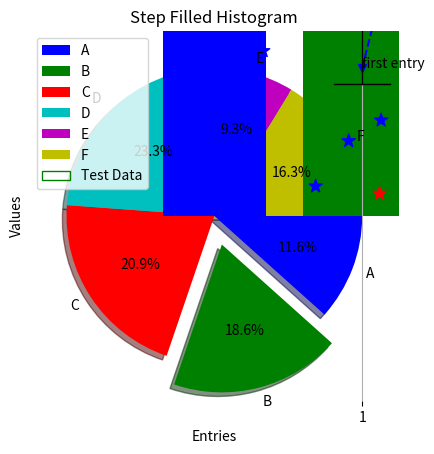

Source code (Python):
#利用matplotlib作图
import numpy as np
from matplotlib import pyplot as plt
from matplotlib import pylab as plb
#折线图
x = range(1,11)
values1 = [1,5,8,9,2,0,3,10,4,7]
values2 = [3,8,9,2,1,2,4,7,6,6]
#坐标轴设置
ax = plt.axes()  #坐标轴句柄
ax.set_xlim([0,11])
ax.set_ylim([-1,11])
ax.set_xticks(list(range(1,11)))
ax.set_yticks(list(range(0,11)))
ax.grid()
plt.plot(x,values1,'v--',color='b')
plt.plot(x,values2,'o:',color='r')
#字符添加
plt.xlabel('Entries')
plt.ylabel('Values')
plt.annotate(xy=[1,1],text='first entry')
plt.legend(['First','Second'],loc=4)  #loc图例位置在第四象限
plt.show()

#饼图
values = [5,8,9,10,4,7]
colors = ['b','g','r','c','m','y']
labels = []
labels_ord = list(range(65,71))
for i in labels_ord:
    char = chr(i)
    labels.append(char)
explode = (0,0.2,0,0,0,0)
#labels设置标签，explode设置版块的分离，autopct展示版块的百分比
#counterclock决定扇形的方向，shadow决定是否有阴影
plt.pie(values,colors=colors,labels=labels,
        explode=explode,autopct='%1.1f%%',
        counterclock=False,shadow=True)
plt.title('Values')
plt.show()

#柱状图
values = [5,8,9,10,4,7]
widths = [.7,.8,.7,.7,.7,.7]
colors = ['b','g','r','c','m','y']
#align决定柱状图的对齐方式
plt.bar(range(0,6),values,width=widths,color=colors,align='center')
plt.show()

#直方图
x = 20 * np.random.randn(10000)  #生成了一个含有10000个元素且服从正态分布的数组x
#bins为条形数，range为横坐标范围，histtype线条类型，align对齐方式，label图例名称
plt.hist(x,bins=25,range=(-50,50),histtype='step',
    align='mid',color='g',label='Test Data'       
    )
plt.legend()
plt.title('Step Filled Histogram')
plt.show()

#箱线图
spread = 100 * np.random.rand(100)
center = np.ones(50) * 50  #ones(n)生成长度为50，元素全为1的数组
filter_high = 100 * np.random.rand(10) * 100
filter_low = -100 * np.random.rand(10) * 100
data = np.concatenate(
    (spread,center,filter_high,filter_low)
)  #concatenate组合数据
#sym异常点颜色外观，notch=True创建有凹口的箱盒，notch=False为方形箱盒
plt.boxplot(data,sym='gx',widths=0.75,notch=True)
plt.show()

#散点图
x1 = 5 * np.random.rand(40)
x2 = 5 * np.random.rand(40) + 25
x3 = 25 * np.random.rand(20)
x = np.concatenate((x1,x2,x3))
y1 = 5 * np.random.rand(40)
y2 = 5 * np.random.rand(40) + 25
y3 = 25 * np.random.rand(20)
y = np.concatenate((y1,y2,y3))
color_array = ['b'] * 40 + ['g'] * 40 + ['r'] * 20
#s标记点的大小，marker为点的标记
plt.scatter(x,y,s=100,marker='*',c=color_array)
z = np.polyfit(x,y,1)  #polyfit多项式拟合
p = np.poly1d(z)
plb.plot(x,p(x),linestyle='--',color='k')
plt.show()